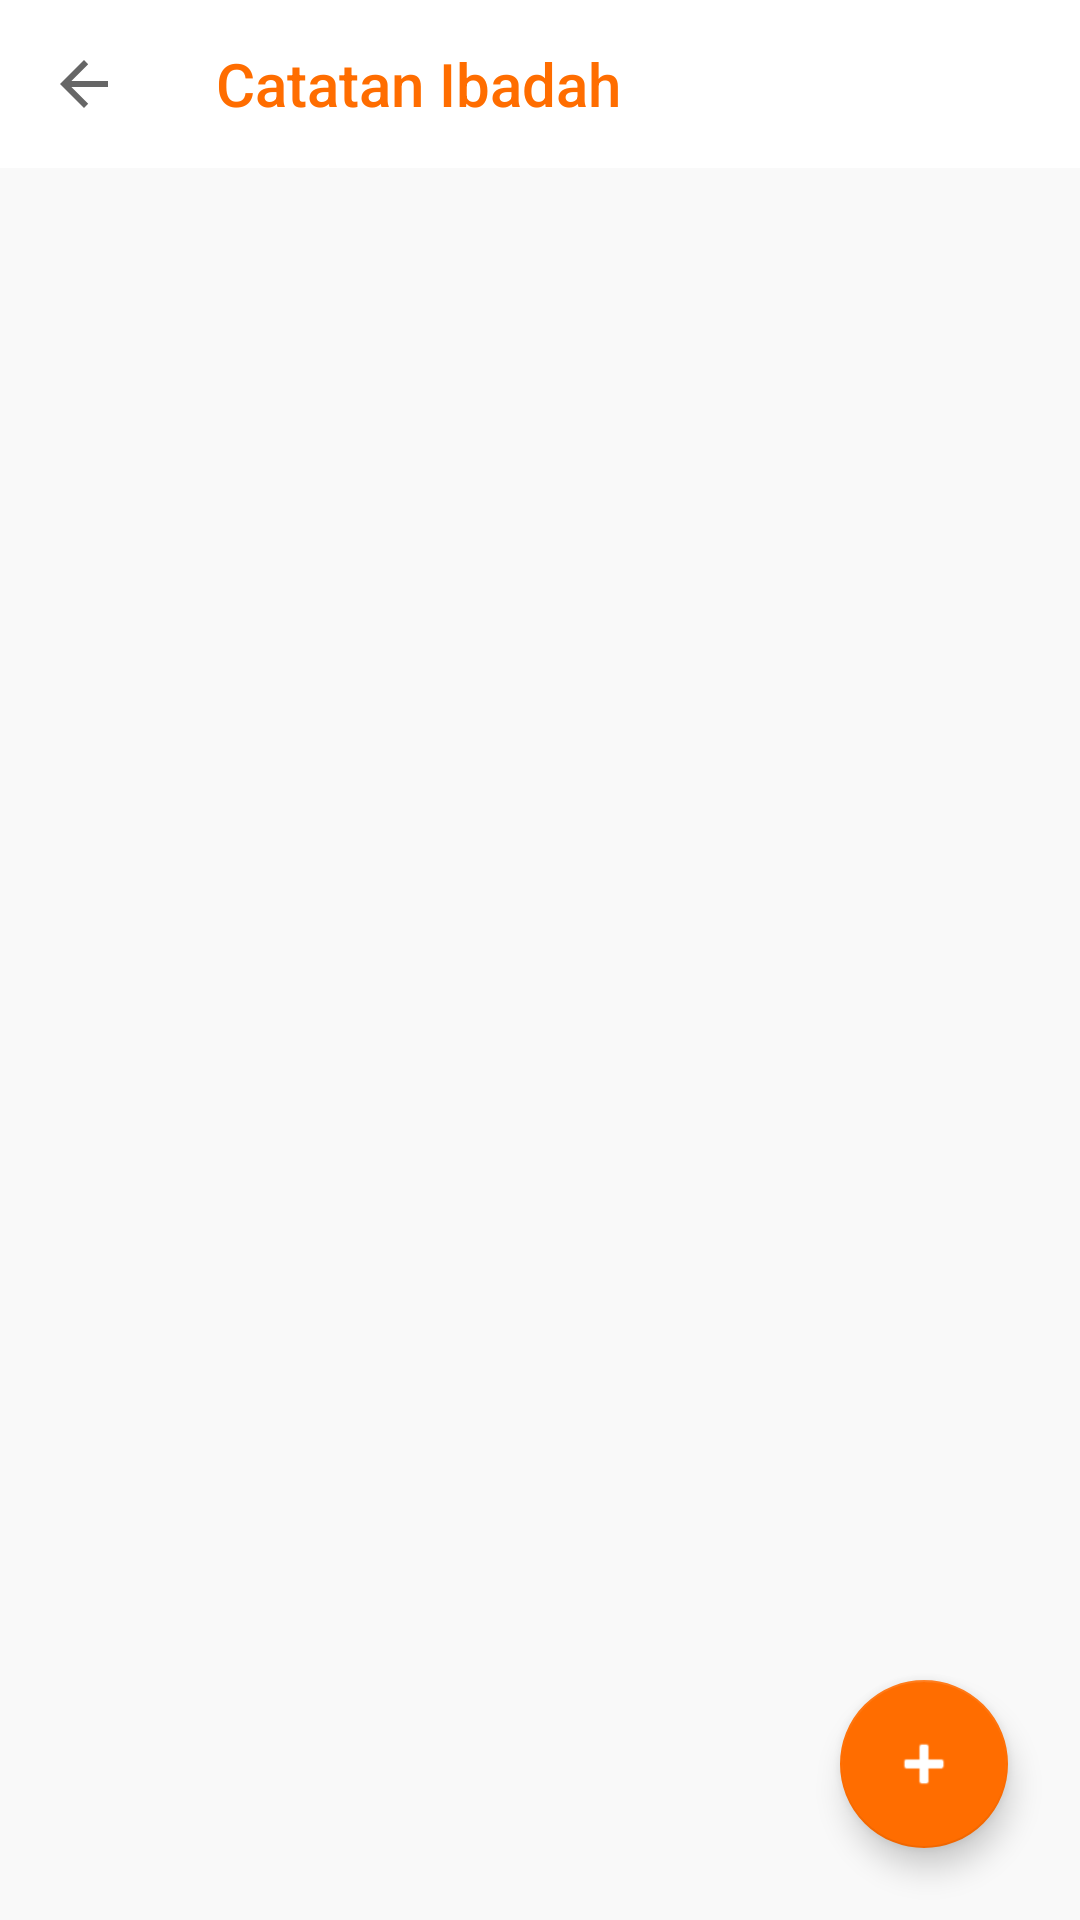

Here is an Android app screen rendered from its layout file. Give the layout XML and the strings, colors and styles it references.
<!-- AndroidManifest.xml: activity theme QuranToolBarDayNight -->
<!-- res/layout/activity_catatan.xml -->
<?xml version="1.0" encoding="utf-8"?>
<RelativeLayout xmlns:android="http://schemas.android.com/apk/res/android"
    xmlns:app="http://schemas.android.com/apk/res-auto"
    android:layout_width="match_parent"
    android:layout_height="match_parent"
    android:background="#FFF9F9F9">

  
  <LinearLayout
      android:layout_width="match_parent"
      android:layout_height="match_parent"
      android:orientation="vertical">

    
    <androidx.appcompat.widget.Toolbar
        android:id="@+id/toolbar"
        android:layout_width="match_parent"
        android:layout_height="?attr/actionBarSize"
        android:background="#FFFFFF"
        app:title="Catatan Ibadah"
        app:titleTextColor="@color/accent_color"
        app:navigationIcon="?attr/homeAsUpIndicator"
        app:navigationContentDescription="Back"
        app:elevation="2dp" />

    
    <androidx.recyclerview.widget.RecyclerView
        android:id="@+id/rv_notes"
        android:layout_width="match_parent"
        android:layout_height="match_parent"
        android:clipToPadding="false"
        android:paddingVertical="8dp" />

  </LinearLayout>

  
  <LinearLayout
      android:id="@+id/layout_empty_notes"
      android:layout_width="wrap_content"
      android:layout_height="wrap_content"
      android:orientation="vertical"
      android:gravity="center"
      android:layout_centerInParent="true"
      android:visibility="gone">

    <TextView
        android:layout_width="wrap_content"
        android:layout_height="wrap_content"
        android:text="📝"
        android:textSize="48sp"
        android:layout_marginBottom="12dp" />

    <TextView
        android:layout_width="wrap_content"
        android:layout_height="wrap_content"
        android:text="Belum Ada Catatan"
        android:textColor="#212121"
        android:textSize="16sp"
        android:textStyle="bold" />

    <TextView
        android:layout_width="wrap_content"
        android:layout_height="wrap_content"
        android:text="Tulis doa, refleksi, atau jurnal ibadah Anda."
        android:textColor="#888888"
        android:textSize="12sp"
        android:layout_marginTop="4dp" />

  </LinearLayout>

  
  <com.google.android.material.floatingactionbutton.FloatingActionButton
      android:id="@+id/fab_add_note"
      android:layout_width="wrap_content"
      android:layout_height="wrap_content"
      android:layout_alignParentEnd="true"
      android:layout_alignParentBottom="true"
      android:layout_margin="24dp"
      android:src="@android:drawable/ic_input_add"
      app:tint="#FFFFFF"
      app:backgroundTint="@color/accent_color"
      android:contentDescription="Add Note" />

</RelativeLayout>
<!-- resources referenced by this layout -->
<resources>
  <color name="accent_color">#ffff6d00</color>
  <style name="QuranToolBarDayNight" parent="Theme.MaterialComponents.DayNight.NoActionBar.Bridge">
      <item name="android:windowBackground">@color/surface</item>
      <item name="actionModeBackground">@color/toolbar</item>
      <item name="colorAccent">@color/accent_color</item>
      <item name="colorPrimary">@color/toolbar</item>
      <item name="iconTint">@color/icon_tint</item>
      <item name="windowActionModeOverlay">true</item>
      <item name="spinnerStyle">?attr/actionDropDownStyle</item>
      <item name="spinnerDropDownItemStyle">@style/SherlockDropDownItem</item>
      <item name="spinnerItemStyle">@style/SherlockSpinnerItem</item>
    </style>
  <color name="surface">#fffaf8f7</color>
  <color name="toolbar">@color/surface</color>
  <color name="icon_tint">#ff212529</color>
</resources>
